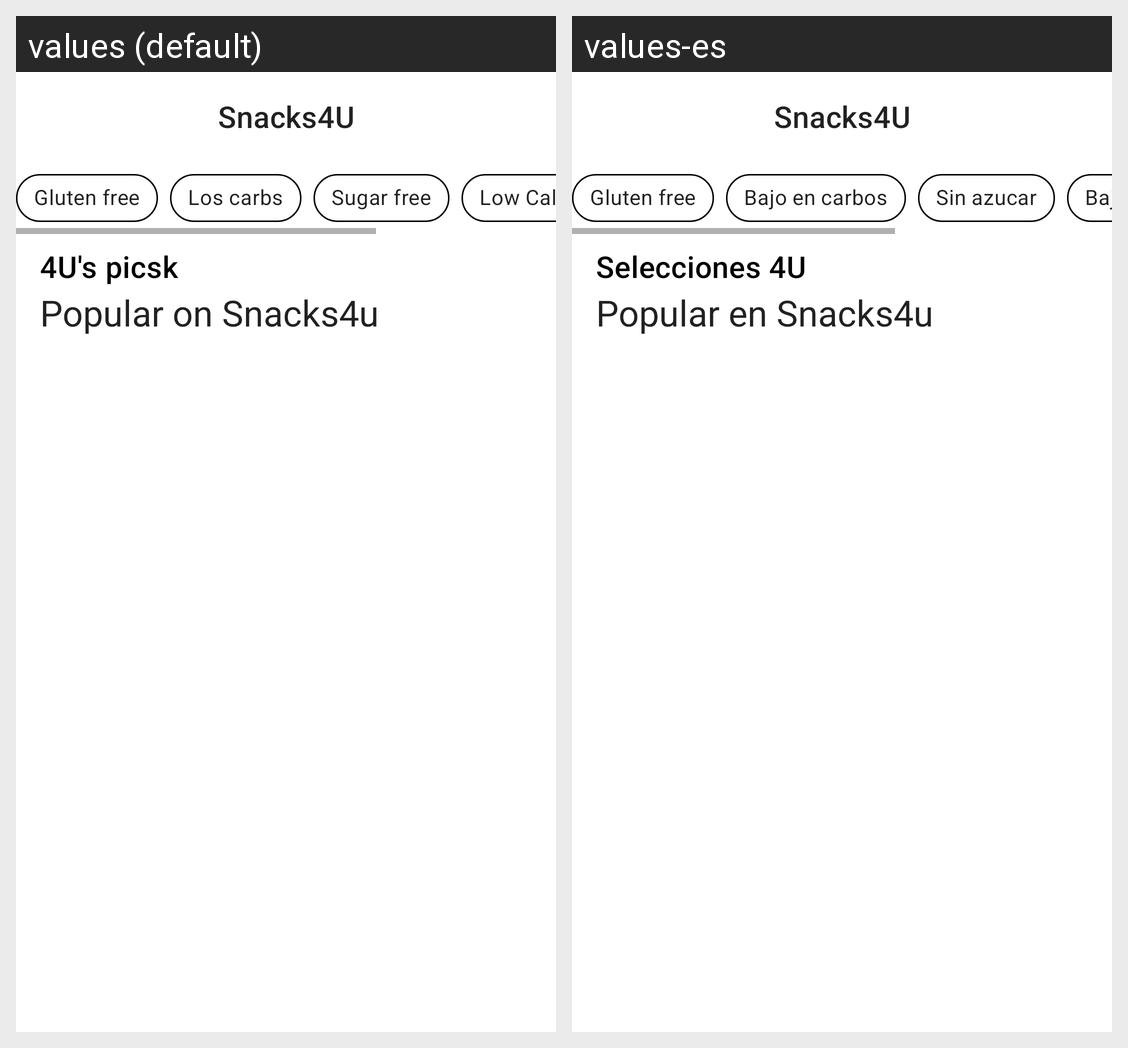

Strings drawn on this Android screen and how each of the app's shown locales translates them:
Android screen res/layout/fragment_home.xml rendered under 2 locales, left to right: values (default), values-es. Device: Nexus 5 (rendered at 1080×1920; each locale shown at half size, 540×960, under a caption strip naming it); theme Theme.Snacks4U.
Strings drawn on this screen, with the default value and each locale's value (text and hints the layout hard-codes, and strings that could not be matched under every locale, appear in the picture but are not listed):

app_name
  values: Snacks4U
  values-es: Snacks4U

_4u_s_picsk
  values: 4U's picsk
  values-es: Selecciones 4U

popular_on_snacks4u
  values: Popular on Snacks4u
  values-es: Popular en Snacks4u

gluten_free
  values: Gluten free
  values-es: Gluten free

low_carbs
  values: Los carbs
  values-es: Bajo en carbos

sugar_free
  values: Sugar free
  values-es: Sin azucar

low_calories
  values: Low Calories
  values-es: Bajo en calorías
